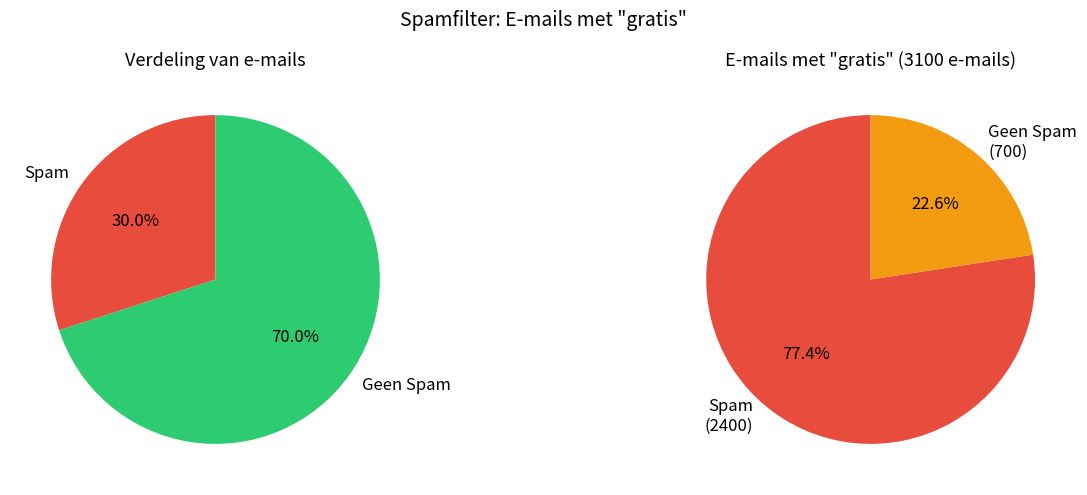

The script that saved this image:
import numpy as np
import matplotlib.pyplot as plt
from scipy import stats

np.set_printoptions(precision=4, suppress=True)
np.random.seed(42)

print("Libraries geladen!")

# Verifieer je antwoord met een simulatie: genereer 10000 emails en tel.

# Parameters
P_spam = 0.3
P_niet_spam = 1 - P_spam
P_gratis_gegeven_spam = 0.8
P_gratis_gegeven_niet_spam = 0.1

# Natuurlijke frequenties
n_emails = 10000
n_spam = int(n_emails * P_spam)
n_niet_spam = n_emails - n_spam

n_spam_gratis = int(n_spam * P_gratis_gegeven_spam)
n_niet_spam_gratis = int(n_niet_spam * P_gratis_gegeven_niet_spam)

n_totaal_gratis = n_spam_gratis + n_niet_spam_gratis

print(f"Van {n_emails} e-mails:")
print(f"  {n_spam} zijn spam, {n_niet_spam} zijn geen spam")
print(f"  {n_spam_gratis} spam e-mails bevatten 'gratis'")
print(f"  {n_niet_spam_gratis} niet-spam e-mails bevatten 'gratis'")
print(f"  Totaal e-mails met 'gratis': {n_totaal_gratis}")
print(f"  Kans spam gegeven 'gratis': {n_spam_gratis}/{n_totaal_gratis} = {n_spam_gratis/n_totaal_gratis:.4f}")

# Visualisatie
fig, axes = plt.subplots(1, 2, figsize=(14, 5))

# Links: verdeling van de e-mails
labels_emails = ['Spam', 'Geen Spam']
sizes_emails = [n_spam, n_niet_spam]
colors_emails = ['#e74c3c', '#2ecc71']
axes[0].pie(sizes_emails, labels=labels_emails, colors=colors_emails, autopct='%1.1f%%',
           textprops={'fontsize': 12}, startangle=90)
axes[0].set_title('Verdeling van e-mails', fontsize=13)

# Rechts: samenstelling van e-mails met 'gratis'
labels_gratis = [f'Spam\n({n_spam_gratis})', f'Geen Spam\n({n_niet_spam_gratis})']
sizes_gratis = [n_spam_gratis, n_niet_spam_gratis]
colors_gratis = ['#e74c3c', '#f39c12']
axes[1].pie(sizes_gratis, labels=labels_gratis, colors=colors_gratis, autopct='%1.1f%%',
           textprops={'fontsize': 12}, startangle=90)
axes[1].set_title(f'E-mails met "gratis" ({n_totaal_gratis} e-mails)', fontsize=13)

plt.suptitle('Spamfilter: E-mails met "gratis"', fontsize=14)
plt.tight_layout()
plt.show()

# Simulatie
np.random.seed(42)
emails = np.random.choice(['spam', 'niet_spam'], size=n_emails, p=[P_spam, P_niet_spam])
spam_with_gratis = np.random.binomial(1, P_gratis_gegeven_spam, size=n_spam)
niet_spam_with_gratis = np.random.binomial(1, P_gratis_gegeven_niet_spam, size=n_niet_spam)

simulated_gratis = sum(spam_with_gratis) + sum(niet_spam_with_gratis)
simulated_spam_gratis = sum(spam_with_gratis)

print(f"\nSimulatie:")
print(f"  Totaal e-mails met 'gratis': {simulated_gratis}")
print(f"  Spam e-mails met 'gratis': {simulated_spam_gratis}")
print(f"  Kans spam gegeven 'gratis': {simulated_spam_gratis}/{simulated_gratis} = {simulated_spam_gratis/simulated_gratis:.4f}")
